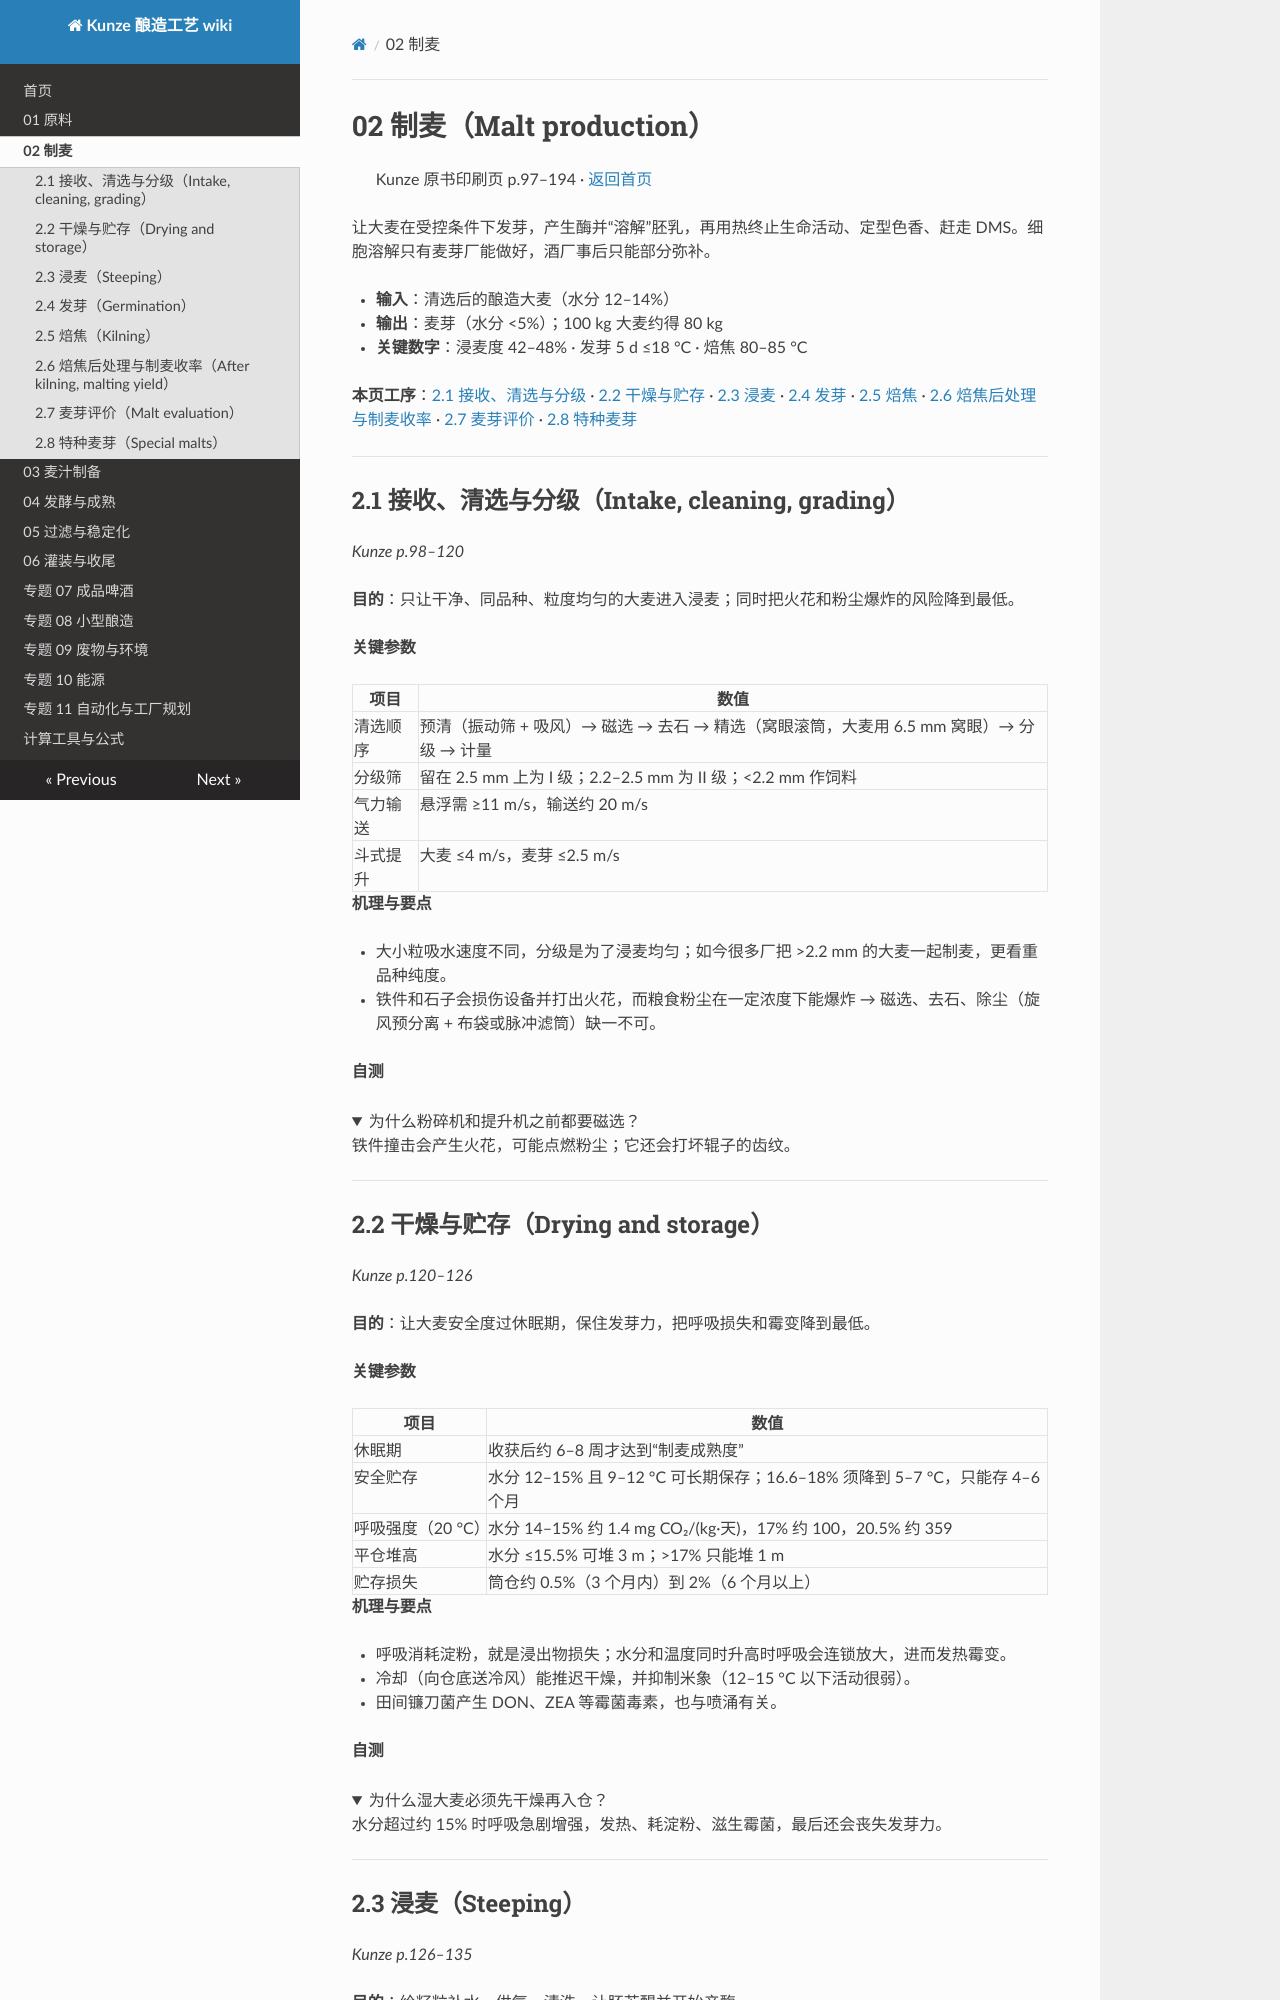

repository: mrgreedcp-spec/kunze-brewing-wiki · page: 02-malting/index.html · generator: mkdocs

# 02 制麦（Malt production）

> Kunze 原书印刷页 p.97–194 · [返回首页](README.md)

让大麦在受控条件下发芽，产生酶并“溶解”胚乳，再用热终止生命活动、定型色香、赶走 DMS。细胞溶解只有麦芽厂能做好，酒厂事后只能部分弥补。

- **输入**：清选后的酿造大麦（水分 12–14%）
- **输出**：麦芽（水分 &lt;5%）；100 kg 大麦约得 80 kg
- **关键数字**：浸麦度 42–48% · 发芽 5 d ≤18 °C · 焙焦 80–85 °C

**本页工序**：[2.1 接收、清选与分级](#s2-1) · [2.2 干燥与贮存](#s2-2) · [2.3 浸麦](#s2-3) · [2.4 发芽](#s2-4) · [2.5 焙焦](#s2-5) · [2.6 焙焦后处理与制麦收率](#s2-6) · [2.7 麦芽评价](#s2-7) · [2.8 特种麦芽](#s2-8)

---

<a id="s2-1"></a>

## 2.1 接收、清选与分级（Intake, cleaning, grading）

*Kunze p.98–120*

**目的**：只让干净、同品种、粒度均匀的大麦进入浸麦；同时把火花和粉尘爆炸的风险降到最低。

**关键参数**

| 项目 | 数值 |
| --- | --- |
| 清选顺序 | 预清（振动筛 + 吸风）→ 磁选 → 去石 → 精选（窝眼滚筒，大麦用 6.5 mm 窝眼）→ 分级 → 计量 |
| 分级筛 | 留在 2.5 mm 上为 I 级；2.2–2.5 mm 为 II 级；&lt;2.2 mm 作饲料 |
| 气力输送 | 悬浮需 ≥11 m/s，输送约 20 m/s |
| 斗式提升 | 大麦 ≤4 m/s，麦芽 ≤2.5 m/s |

**机理与要点**

- 大小粒吸水速度不同，分级是为了浸麦均匀；如今很多厂把 &gt;2.2 mm 的大麦一起制麦，更看重品种纯度。
- 铁件和石子会损伤设备并打出火花，而粮食粉尘在一定浓度下能爆炸 → 磁选、去石、除尘（旋风预分离 + 布袋或脉冲滤筒）缺一不可。

**自测**

<details><summary>为什么粉碎机和提升机之前都要磁选？</summary>

铁件撞击会产生火花，可能点燃粉尘；它还会打坏辊子的齿纹。

</details>

---

<a id="s2-2"></a>

## 2.2 干燥与贮存（Drying and storage）

*Kunze p.120–126*

**目的**：让大麦安全度过休眠期，保住发芽力，把呼吸损失和霉变降到最低。

**关键参数**

| 项目 | 数值 |
| --- | --- |
| 休眠期 | 收获后约 6–8 周才达到“制麦成熟度” |
| 安全贮存 | 水分 12–15% 且 9–12 °C 可长期保存；16.6–18% 须降到 5–7 °C，只能存 4–6 个月 |
| 呼吸强度（20 °C） | 水分 14–15% 约 1.4 mg CO₂/(kg·天)，17% 约 100，20.5% 约 359 |
| 平仓堆高 | 水分 ≤15.5% 可堆 3 m；&gt;17% 只能堆 1 m |
| 贮存损失 | 筒仓约 0.5%（3 个月内）到 2%（6 个月以上） |

**机理与要点**

- 呼吸消耗淀粉，就是浸出物损失；水分和温度同时升高时呼吸会连锁放大，进而发热霉变。
- 冷却（向仓底送冷风）能推迟干燥，并抑制米象（12–15 °C 以下活动很弱）。
- 田间镰刀菌产生 DON、ZEA 等霉菌毒素，也与喷涌有关。

**自测**

<details><summary>为什么湿大麦必须先干燥再入仓？</summary>

水分超过约 15% 时呼吸急剧增强，发热、耗淀粉、滋生霉菌，最后还会丧失发芽力。

</details>

---

<a id="s2-3"></a>
